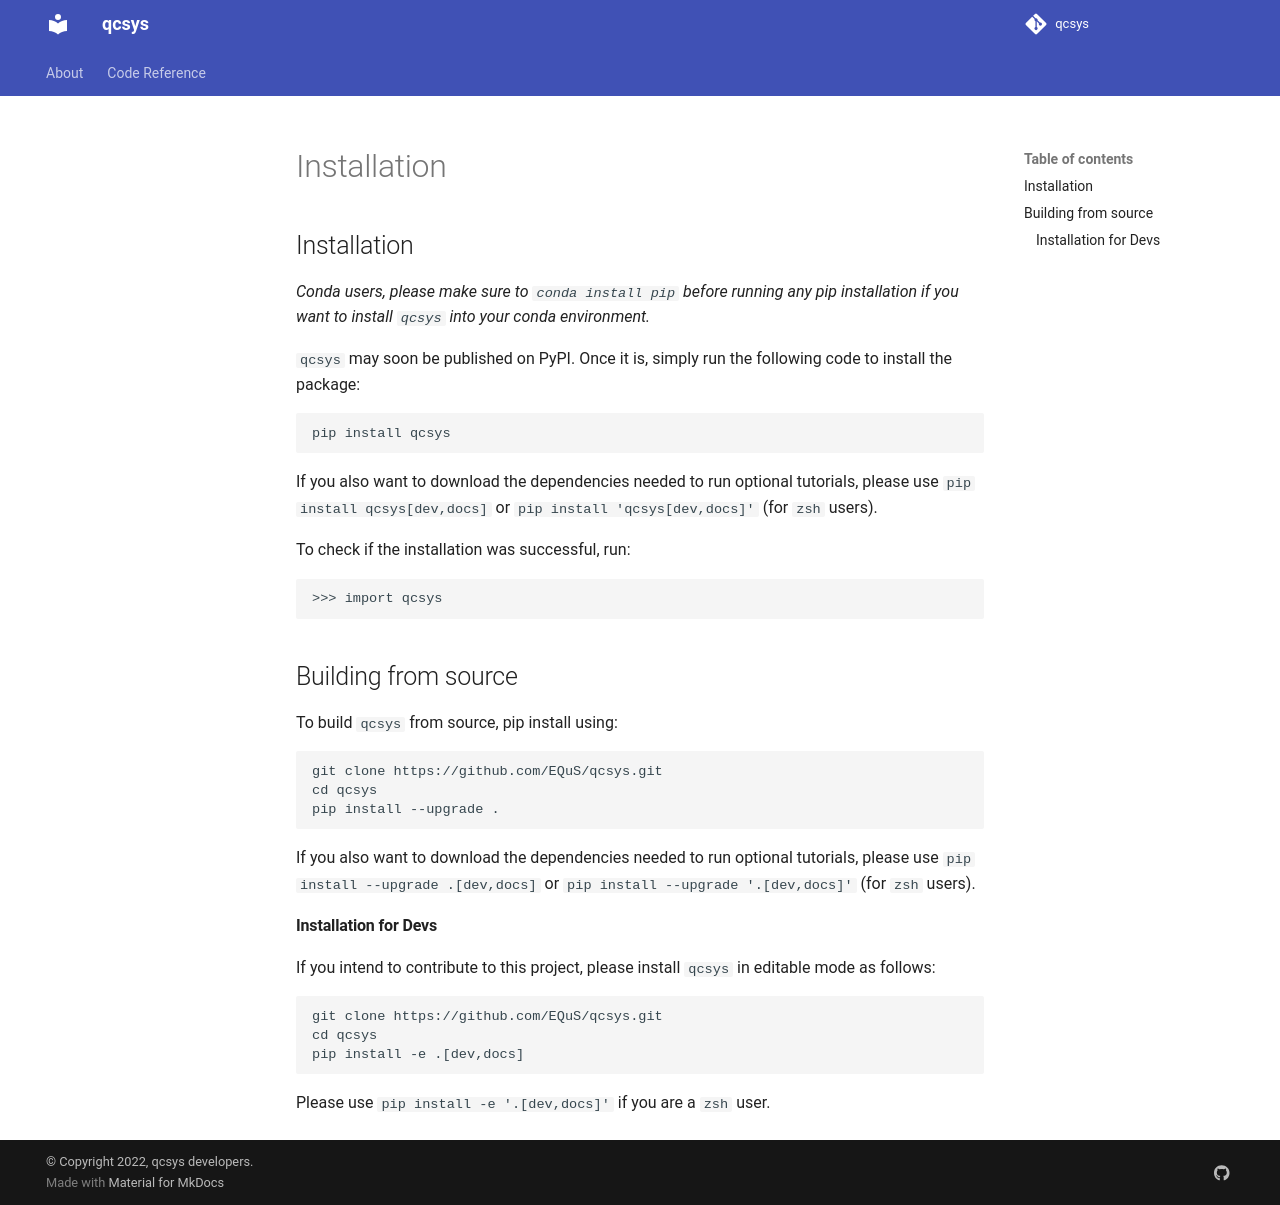

repository: EQuS/qcsys · page: getting_started/installation.html · generator: mkdocs

## Installation

*Conda users, please make sure to `conda install pip` before running any pip installation if you want to install `qcsys` into your conda environment.*

`qcsys` may soon be published on PyPI. Once it is, simply run the following code to install the package:

```bash
pip install qcsys
```
If you also want to download the dependencies needed to run optional tutorials, please use `pip install qcsys[dev,docs]` or `pip install 'qcsys[dev,docs]'` (for `zsh` users).


To check if the installation was successful, run:

```python
>>> import qcsys
```

## Building from source

To build `qcsys` from source, pip install using:

```bash
git clone https://github.com/EQuS/qcsys.git
cd qcsys
pip install --upgrade .
```

If you also want to download the dependencies needed to run optional tutorials, please use `pip install --upgrade .[dev,docs]` or `pip install --upgrade '.[dev,docs]'` (for `zsh` users).

#### Installation for Devs

If you intend to contribute to this project, please install `qcsys` in editable mode as follows:
```bash
git clone https://github.com/EQuS/qcsys.git
cd qcsys
pip install -e .[dev,docs]
```

Please use `pip install -e '.[dev,docs]'` if you are a `zsh` user.
